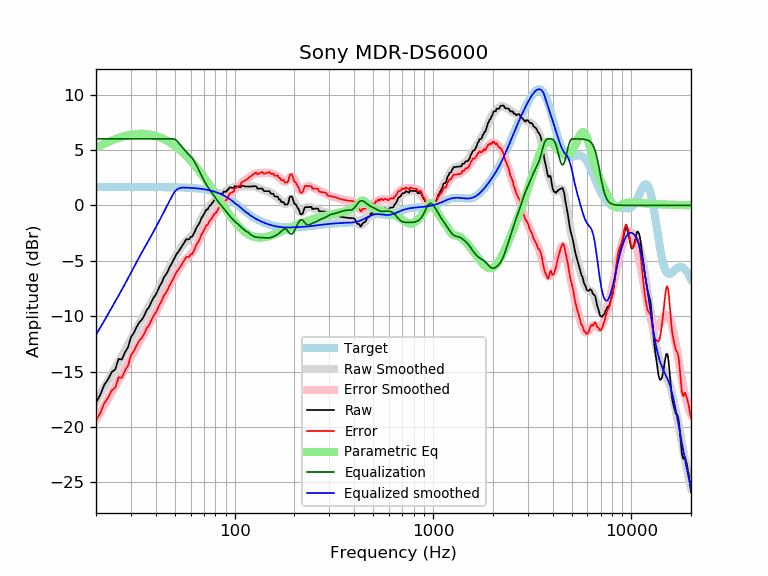

Source data for this figure (header and first rows):
frequency, raw, error, smoothed, error_smoothed, equalization, parametric_eq, equalized_raw, equalized_smoothed, target
20, -17.80, -19.44, -17.69, -19.33, 6.00, 5.20, -11.80, -11.69, 1.65
21, -17.12, -18.76, -17.04, -18.69, 6.00, 5.39, -11.12, -11.04, 1.65
22, -16.21, -17.86, -16.42, -18.07, 6.00, 5.56, -10.21, -10.42, 1.65
23, -15.71, -17.36, -15.82, -17.47, 6.00, 5.72, -9.71, -9.82, 1.65
24, -15.05, -16.69, -15.24, -16.89, 6.00, 5.86, -9.05, -9.24, 1.65
25, -14.82, -16.46, -14.68, -16.33, 6.00, 5.98, -8.82, -8.68, 1.65
26, -13.86, -15.50, -14.14, -15.79, 6.00, 6.09, -7.86, -8.14, 1.65
27, -13.92, -15.57, -13.61, -15.26, 6.00, 6.18, -7.92, -7.61, 1.65
28, -13.26, -14.91, -13.10, -14.74, 6.00, 6.26, -7.26, -7.10, 1.65
29, -12.81, -14.46, -12.59, -14.24, 6.00, 6.32, -6.81, -6.59, 1.65
30, -11.90, -13.55, -12.09, -13.74, 6.00, 6.37, -5.90, -6.09, 1.65
31, -11.52, -13.17, -11.61, -13.25, 6.00, 6.41, -5.52, -5.61, 1.65
32, -11.00, -12.65, -11.14, -12.79, 6.00, 6.44, -5.00, -5.14, 1.65
33, -10.58, -12.22, -10.69, -12.34, 6.00, 6.45, -4.58, -4.69, 1.65
34, -10.34, -11.98, -10.27, -11.92, 6.00, 6.46, -4.34, -4.27, 1.65
35, -9.96, -11.60, -9.87, -11.52, 6.00, 6.45, -3.96, -3.87, 1.65
36, -9.45, -11.10, -9.48, -11.13, 6.00, 6.43, -3.45, -3.48, 1.65
37, -9.20, -10.84, -9.11, -10.75, 6.00, 6.40, -3.20, -3.11, 1.64
38, -8.73, -10.38, -8.74, -10.38, 6.00, 6.37, -2.73, -2.74, 1.64
39, -8.33, -9.97, -8.37, -10.02, 6.00, 6.32, -2.33, -2.37, 1.64
40, -8.07, -9.72, -8.01, -9.65, 6.00, 6.27, -2.07, -2.01, 1.64
41, -7.65, -9.29, -7.64, -9.28, 6.00, 6.21, -1.65, -1.64, 1.64
42, -7.24, -8.88, -7.28, -8.92, 6.00, 6.14, -1.24, -1.28, 1.64
43, -6.95, -8.59, -6.92, -8.56, 6.00, 6.06, -0.95, -0.92, 1.64
44, -6.49, -8.13, -6.58, -8.22, 6.00, 5.98, -0.49, -0.58, 1.64
45, -6.26, -7.90, -6.24, -7.87, 6.00, 5.89, -0.26, -0.24, 1.64
46, -5.97, -7.60, -5.91, -7.54, 6.00, 5.80, 0.03, 0.09, 1.64
47, -5.57, -7.20, -5.59, -7.22, 6.00, 5.70, 0.43, 0.41, 1.63
48, -5.30, -6.93, -5.28, -6.91, 6.00, 5.59, 0.70, 0.72, 1.63
49, -4.98, -6.61, -4.98, -6.61, 6.00, 5.48, 1.02, 1.02, 1.63
50, -4.65, -6.28, -4.69, -6.32, 5.95, 5.37, 1.29, 1.26, 1.63
51, -4.38, -6.00, -4.42, -6.04, 5.84, 5.25, 1.46, 1.42, 1.62
52, -4.20, -5.82, -4.17, -5.79, 5.68, 5.13, 1.48, 1.51, 1.62
53, -3.97, -5.59, -3.93, -5.55, 5.50, 5.00, 1.52, 1.56, 1.62
54, -3.75, -5.36, -3.72, -5.33, 5.32, 4.87, 1.57, 1.60, 1.61
55, -3.52, -5.13, -3.54, -5.14, 5.14, 4.74, 1.62, 1.61, 1.61
56, -3.29, -4.89, -3.37, -4.98, 4.98, 4.60, 1.68, 1.60, 1.60
57, -3.06, -4.66, -3.23, -4.83, 4.83, 4.46, 1.76, 1.60, 1.60
58, -3.06, -4.65, -3.10, -4.69, 4.69, 4.32, 1.62, 1.59, 1.59
59, -3.06, -4.65, -2.97, -4.55, 4.55, 4.18, 1.49, 1.58, 1.58
60, -2.84, -4.42, -2.84, -4.41, 4.41, 4.04, 1.57, 1.58, 1.58
61, -2.84, -4.41, -2.69, -4.26, 4.26, 3.89, 1.42, 1.57, 1.57
62, -2.61, -4.17, -2.52, -4.08, 4.08, 3.74, 1.47, 1.56, 1.56
63, -2.38, -3.93, -2.33, -3.88, 3.88, 3.60, 1.50, 1.55, 1.55
64, -2.05, -3.59, -2.12, -3.66, 3.66, 3.45, 1.61, 1.54, 1.54
65, -1.87, -3.40, -1.90, -3.43, 3.43, 3.29, 1.56, 1.53, 1.53
66, -1.69, -3.20, -1.67, -3.18, 3.18, 3.14, 1.49, 1.51, 1.51
67, -1.46, -2.96, -1.44, -2.94, 2.94, 2.99, 1.48, 1.50, 1.50
68, -1.14, -2.62, -1.21, -2.70, 2.70, 2.84, 1.56, 1.49, 1.49
69, -0.99, -2.46, -1.00, -2.47, 2.47, 2.68, 1.48, 1.47, 1.47
70, -0.80, -2.25, -0.80, -2.25, 2.25, 2.53, 1.45, 1.45, 1.45
71, -0.58, -2.02, -0.62, -2.05, 2.05, 2.38, 1.47, 1.44, 1.44
72, -0.37, -1.79, -0.45, -1.87, 1.87, 2.22, 1.50, 1.42, 1.42
73, -0.39, -1.78, -0.30, -1.70, 1.70, 2.07, 1.31, 1.40, 1.40
74, -0.17, -1.54, -0.16, -1.54, 1.54, 1.92, 1.36, 1.37, 1.37
75, -0.01, -1.36, -0.03, -1.38, 1.38, 1.77, 1.37, 1.35, 1.35
76, 0.04, -1.29, 0.09, -1.24, 1.24, 1.62, 1.27, 1.32, 1.32
77, 0.21, -1.08, 0.20, -1.09, 1.09, 1.46, 1.31, 1.30, 1.30
78, 0.32, -0.95, 0.32, -0.95, 0.95, 1.32, 1.28, 1.27, 1.27
79, 0.48, -0.76, 0.42, -0.82, 0.82, 1.17, 1.30, 1.24, 1.24
... 553 more rows
